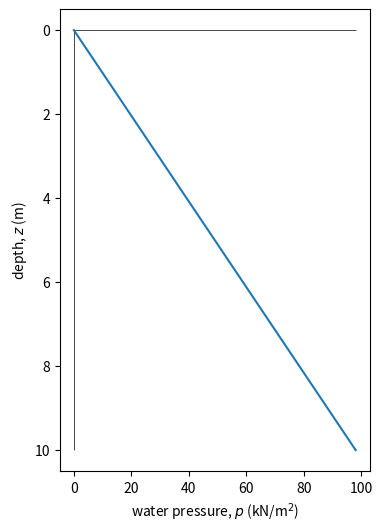

This chart was generated by the following Python code:
# [redacted]
# --------------------------------------------------------
print('*** ground stress analysis ***')
print('   *** water pressure ***')
# --------------------------------------------------------
print('### --- section_module: importing items from modules --- ###')
from numpy import array

# =========================================================
print('### --- section_s: setting --- ###')
## --- section_sa: water condition --- ##
zzo, dep = 0, 10.
print(
    f'surface level (m); {zzo = :.2f}, '
    f'depth (m); {dep = :.2f}' )

## --- section_sb: water properties --- ##
rhow, gra = 1000., 9.80665
print(
    f'density of water (kg/m^3); {rhow = :.3f}, '
    f'gravity acc. (m/s^2); {gra = :.3f}' )

# =========================================================
print('### --- section_c: calculating --- ###')
zz = array([zzo, zzo+dep])  # depth (m)
ppp = (zz - zzo) * rhow * gra  # water pressure, p (N/m^2)

# =========================================================
print('### --- section_d: drawing --- ###')
from matplotlib import pyplot as plt

fig, ax = plt.subplots(figsize=(4,6))
ax.invert_yaxis()
ax.vlines(0, min(zz), max(zz), color='k', linewidth=.5)
ax.hlines(0, 0., max(ppp)/1000, color='k', linewidth=.5)
ax.set_xlabel('water pressure, $p$ (kN/m$^2$)')
ax.set_ylabel('depth, $z$ (m)')

ax.plot(ppp/1000, zz)

print(': showing figure : ')
plt.show()
print(': saving figure : ')
fig.savefig('gm_water_press.png')

